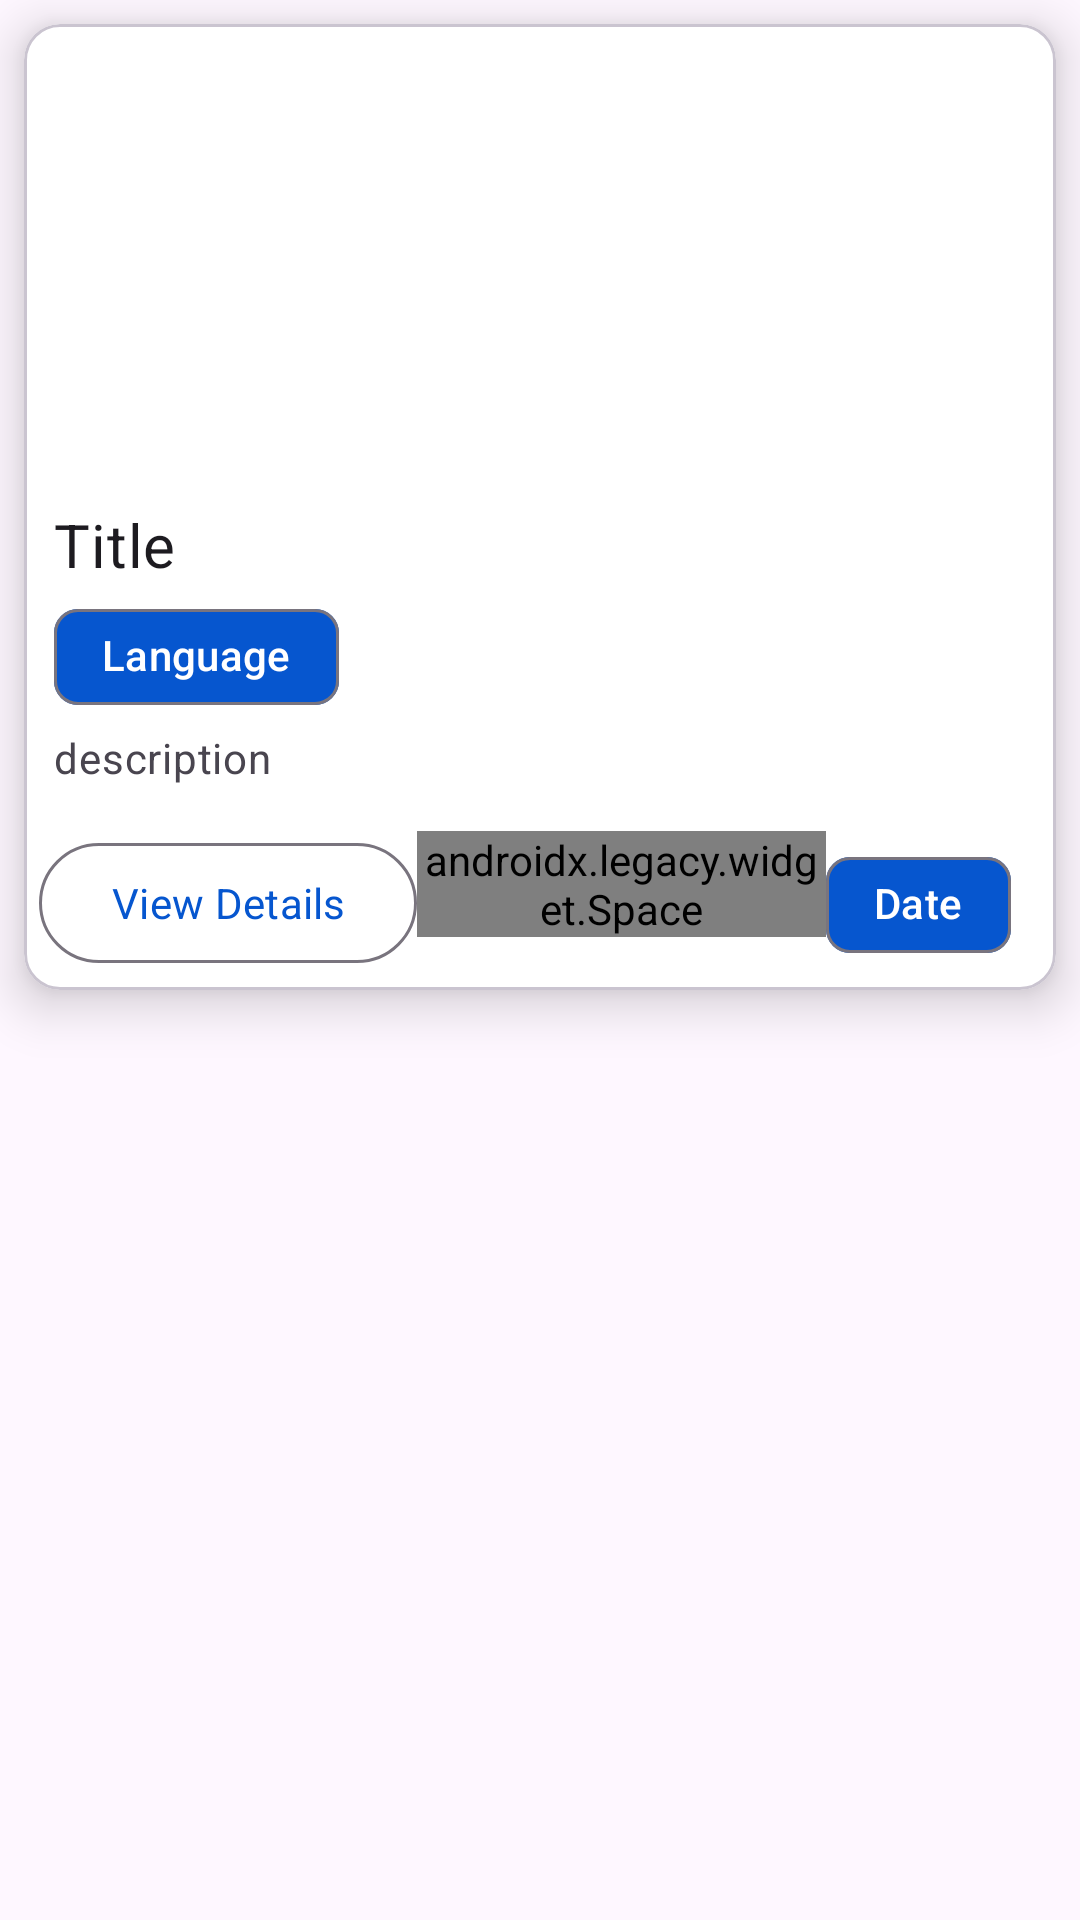

Android layout source for this screen:
<!-- AndroidManifest.xml: application theme Theme.JUNotes -->
<!-- res/layout/project_layout.xml -->
<?xml version="1.0" encoding="utf-8"?>
<LinearLayout xmlns:android="http://schemas.android.com/apk/res/android"
    android:layout_width="match_parent"
    xmlns:app="http://schemas.android.com/apk/res-auto"
    android:orientation="vertical"
    android:layout_height="wrap_content">

    <com.google.android.material.card.MaterialCardView
        android:id="@+id/card"
        android:layout_width="match_parent"
        android:layout_height="wrap_content"
        app:cardElevation="10dp"
        android:backgroundTint="@color/white"
        android:layout_margin="8dp">

        <LinearLayout
            android:layout_width="match_parent"
            android:layout_height="wrap_content"
            android:orientation="vertical">

            
            <ImageView
                android:layout_width="match_parent"
                android:layout_height="150dp"
                android:src="@drawable/projects"
                android:scaleType="centerCrop"
                />

            <LinearLayout
                android:layout_width="match_parent"
                android:layout_height="wrap_content"
                android:orientation="vertical"
                android:padding="10dp">

                
                <TextView
                    android:id="@+id/title"
                    android:layout_width="wrap_content"
                    android:layout_height="wrap_content"
                    android:text="Title"
                    android:textAppearance="?attr/textAppearanceHeadline6"
                    />
                <com.google.android.material.chip.Chip
                    android:id="@+id/language"
                    android:layout_width="wrap_content"
                    android:layout_height="wrap_content"
                    android:backgroundTint="@color/blue"
                    android:textColor="@color/white"
                    android:text="Language"/>

                <TextView
                    android:id="@+id/description"
                    android:layout_width="wrap_content"
                    android:layout_height="wrap_content"
                    android:text="description"
                    android:textAppearance="?attr/textAppearanceBody2"
                    android:textColor="?android:attr/textColorSecondary"
                    />

            </LinearLayout>

            
            <LinearLayout
                android:layout_width="match_parent"
                android:layout_height="wrap_content"
                android:layout_margin="5dp"
                android:orientation="horizontal">

                <com.google.android.material.button.MaterialButton
                    android:id="@+id/details"
                    android:layout_width="wrap_content"
                    android:layout_height="wrap_content"
                    android:text="View Details"
                    style="?attr/materialButtonOutlinedStyle"
                    />

                <androidx.legacy.widget.Space
                    android:layout_width="0dp"
                    android:layout_height="wrap_content"
                    android:layout_weight="1"/>

                <com.google.android.material.chip.Chip
                    android:id="@+id/date"
                    android:layout_width="wrap_content"
                    android:layout_height="wrap_content"
                    android:backgroundTint="@color/blue"
                    android:textColor="@color/white"
                    android:layout_marginEnd="10dp"
                    android:text="Date"/>

            </LinearLayout>

        </LinearLayout>

    </com.google.android.material.card.MaterialCardView>


</LinearLayout>
<!-- resources referenced by this layout -->
<resources>
  <color name="blue">#0656cf</color>
  <color name="white">#FFFFFFFF</color>
  <style name="Theme.JUNotes" parent="Base.Theme.JUNotes" />
  <style name="Base.Theme.JUNotes" parent="Theme.Material3.Light.NoActionBar">
          
          
          <item name="colorPrimary">@color/blue</item>
          <item name="colorPrimaryVariant">@color/blue</item>
          <item name="colorOnPrimary">@color/white</item>
          <item name="fontFamily">@font/regular</item>
  
          <item name="android:statusBarColor">@color/blue</item>
  
      </style>
</resources>
